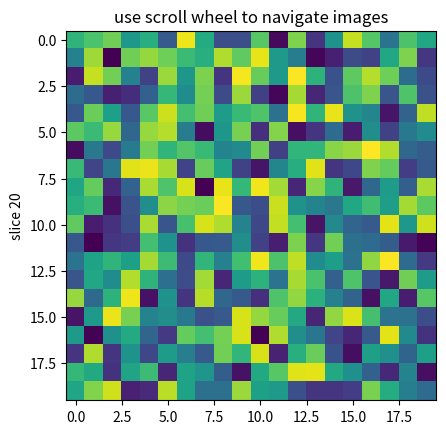

Here is the Python script that generated this plot:
%matplotlib inline

import numpy as np
import matplotlib.pyplot as plt


# Fixing random state for reproducibility
np.random.seed(19680801)


class IndexTracker:
    def __init__(self, ax, X):
        self.ax = ax
        ax.set_title('use scroll wheel to navigate images')

        self.X = X
        rows, cols, self.slices = X.shape
        self.ind = self.slices//2

        self.im = ax.imshow(self.X[:, :, self.ind])
        self.update()

    def on_scroll(self, event):
        print("%s %s" % (event.button, event.step))
        if event.button == 'up':
            self.ind = (self.ind + 1) % self.slices
        else:
            self.ind = (self.ind - 1) % self.slices
        self.update()

    def update(self):
        self.im.set_data(self.X[:, :, self.ind])
        self.ax.set_ylabel('slice %s' % self.ind)
        self.im.axes.figure.canvas.draw()


fig, ax = plt.subplots(1, 1)

X = np.random.rand(20, 20, 40)

tracker = IndexTracker(ax, X)


fig.canvas.mpl_connect('scroll_event', tracker.on_scroll)
plt.show()